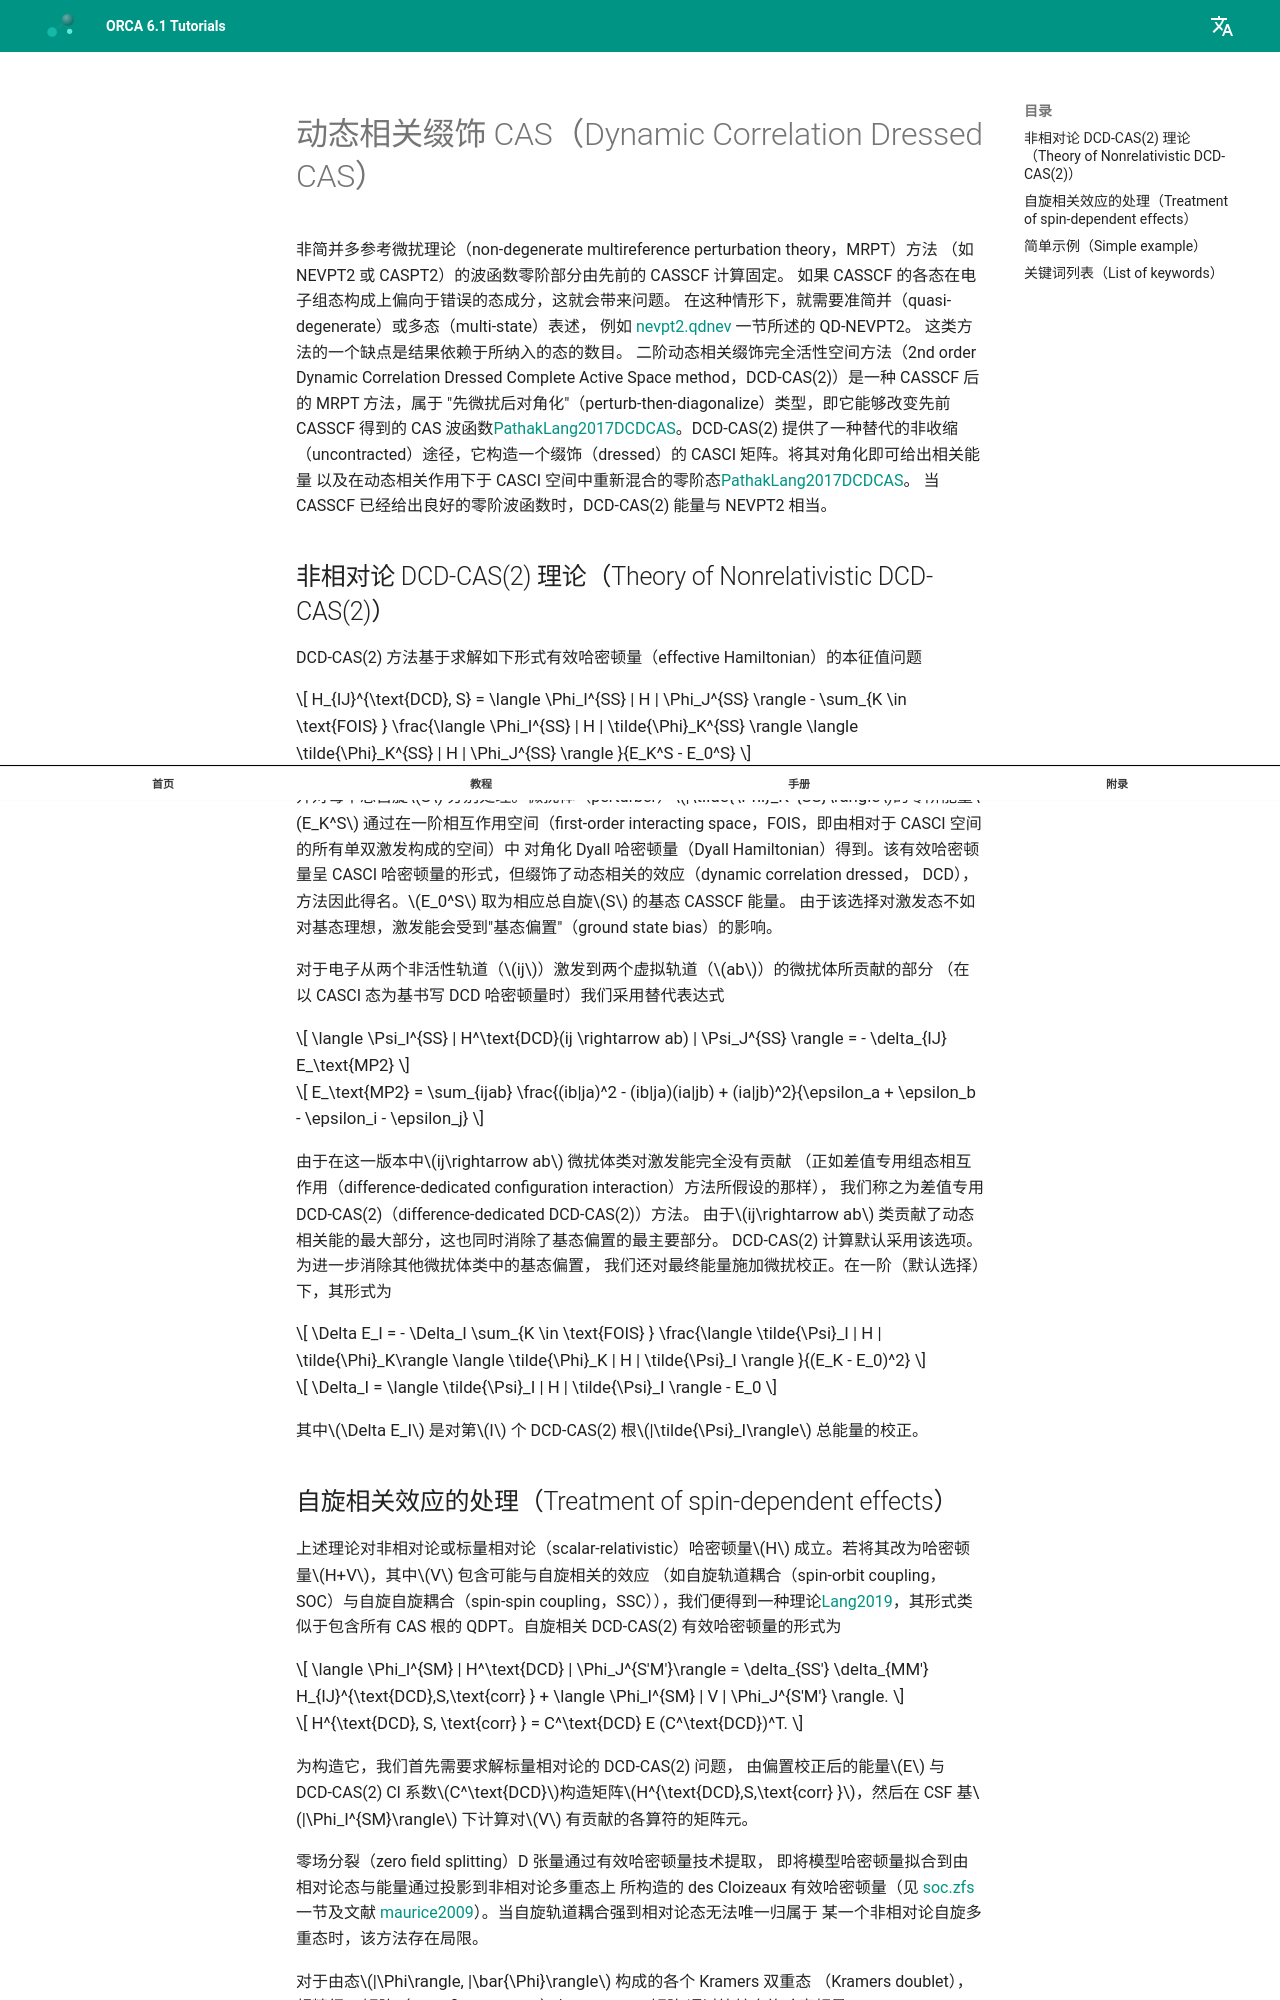

repository: wxyhgk/orca-docs · page: zh/manual/contents/modelchemistries/dcdcas2/index.html · generator: mkdocs



<a id="sec:modelchemistries.dcdcas2"></a>
# 动态相关缀饰 CAS（Dynamic Correlation Dressed CAS）

非简并多参考微扰理论（non-degenerate multireference perturbation theory，MRPT）方法
（如 NEVPT2 或 CASPT2）的波函数零阶部分由先前的 CASSCF 计算固定。
如果 CASSCF 的各态在电子组态构成上偏向于错误的态成分，这就会带来问题。
在这种情形下，就需要准简并（quasi-degenerate）或多态（multi-state）表述，
例如 [nevpt2.qdnev](NEVPT2.md#sec:modelchemistries.nevpt2.qdnev) 一节所述的 QD-NEVPT2。
这类方法的一个缺点是结果依赖于所纳入的态的数目。
二阶动态相关缀饰完全活性空间方法（2nd order Dynamic Correlation Dressed Complete
Active Space method，DCD-CAS(2)）是一种 CASSCF 后的 MRPT 方法，属于
"先微扰后对角化"（perturb-then-diagonalize）类型，即它能够改变先前 CASSCF
得到的 CAS 波函数[PathakLang2017DCDCAS](../../bibliography.md)。DCD-CAS(2) 提供了一种替代的非收缩
（uncontracted）途径，它构造一个缀饰（dressed）的 CASCI 矩阵。将其对角化即可给出相关能量
以及在动态相关作用下于 CASCI 空间中重新混合的零阶态[PathakLang2017DCDCAS](../../bibliography.md)。
当 CASSCF 已经给出良好的零阶波函数时，DCD-CAS(2) 能量与 NEVPT2 相当。

## 非相对论 DCD-CAS(2) 理论（Theory of Nonrelativistic DCD-CAS(2)）

DCD-CAS(2) 方法基于求解如下形式有效哈密顿量（effective Hamiltonian）的本征值问题

$$
H_{IJ}^{\text{DCD}, S} = \langle \Phi_I^{SS} | H | \Phi_J^{SS} \rangle - \sum_{K \in \text{FOIS} } \frac{\langle \Phi_I^{SS} | H | \tilde{\Phi}_K^{SS} \rangle \langle \tilde{\Phi}_K^{SS} | H | \Phi_J^{SS} \rangle }{E_K^S - E_0^S}
$$

并对每个总自旋$S$ 分别处理。微扰体（perturber）$|\tilde{\Phi}_K^{SS}\rangle$的零阶能量$E_K^S$ 通过在一阶相互作用空间（first-order interacting
space，FOIS，即由相对于 CASCI 空间的所有单双激发构成的空间）中
对角化 Dyall 哈密顿量（Dyall Hamiltonian）得到。该有效哈密顿量呈 CASCI
哈密顿量的形式，但缀饰了动态相关的效应（dynamic correlation dressed，
DCD），方法因此得名。$E_0^S$ 取为相应总自旋$S$ 的基态 CASSCF 能量。
由于该选择对激发态不如对基态理想，激发能会受到"基态偏置"（ground state
bias）的影响。

对于电子从两个非活性轨道（$ij$）激发到两个虚拟轨道（$ab$）的微扰体所贡献的部分
（在以 CASCI 态为基书写 DCD 哈密顿量时）我们采用替代表达式

$$
\langle \Psi_I^{SS} | H^\text{DCD}(ij \rightarrow ab) | \Psi_J^{SS} \rangle = - \delta_{IJ} E_\text{MP2}
$$

$$
E_\text{MP2} = \sum_{ijab} \frac{(ib|ja)^2 - (ib|ja)(ia|jb) + (ia|jb)^2}{\epsilon_a + \epsilon_b - \epsilon_i - \epsilon_j}
$$

由于在这一版本中$ij\rightarrow ab$ 微扰体类对激发能完全没有贡献
（正如差值专用组态相互作用（difference-dedicated configuration interaction）方法所假设的那样），
我们称之为差值专用 DCD-CAS(2)（difference-dedicated DCD-CAS(2)）方法。
由于$ij\rightarrow ab$ 类贡献了动态相关能的最大部分，这也同时消除了基态偏置的最主要部分。
DCD-CAS(2) 计算默认采用该选项。为进一步消除其他微扰体类中的基态偏置，
我们还对最终能量施加微扰校正。在一阶（默认选择）下，其形式为

$$
\Delta E_I = - \Delta_I \sum_{K \in \text{FOIS} } \frac{\langle \tilde{\Psi}_I | H | \tilde{\Phi}_K\rangle \langle \tilde{\Phi}_K | H | \tilde{\Psi}_I \rangle }{(E_K - E_0)^2}
$$

$$
\Delta_I = \langle \tilde{\Psi}_I | H | \tilde{\Psi}_I \rangle - E_0
$$

其中$\Delta E_I$ 是对第$I$ 个 DCD-CAS(2) 根$|\tilde{\Psi}_I\rangle$ 总能量的校正。
